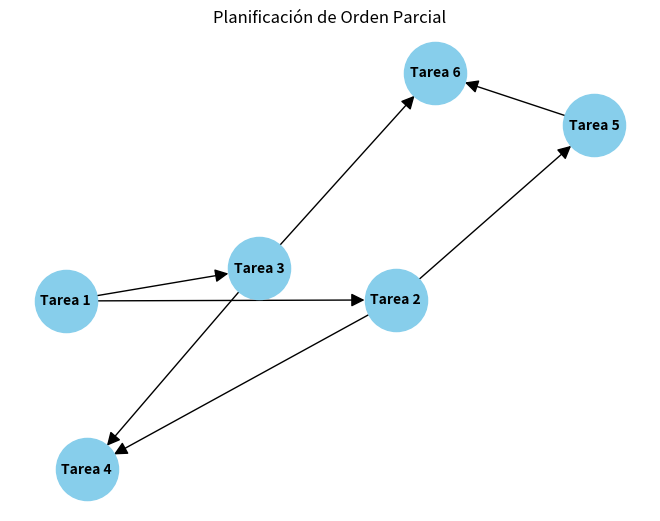

This figure's Python source:
"""Dafne Sarahi Villanueva Ceja 21310176
Lógica---> Planificación ---> Planificación de Orden Parcial

Este código crea un grafo dirigido acíclico (DAG) que representa un problema de planificación
de orden parcial. Cada nodo del grafo representa una tarea, y los bordes representan las dependencias
entre tareas. Las tareas se definen en un diccionario donde las claves son los nombres de las tareas y
los valores son listas de las tareas de las que dependen."""

import networkx as nx
import matplotlib.pyplot as plt

# Crear un grafo dirigido acíclico (DAG) para representar el problema de planificación de orden parcial
G = nx.DiGraph()

# Definir las tareas y sus dependencias
tasks = {
    "Tarea 1": [],
    "Tarea 2": ["Tarea 1"],
    "Tarea 3": ["Tarea 1"],
    "Tarea 4": ["Tarea 2", "Tarea 3"],
    "Tarea 5": ["Tarea 2"],
    "Tarea 6": ["Tarea 3", "Tarea 5"]
}

# Agregar nodos al grafo para representar las tareas
for task in tasks:
    G.add_node(task)

# Agregar arcos al grafo para representar las dependencias entre tareas
for task, dependencies in tasks.items():
    for dependency in dependencies:
        G.add_edge(dependency, task)

# Dibujar el grafo
pos = nx.spring_layout(G)
nx.draw(G, pos, with_labels=True, node_size=2000, node_color="skyblue", font_size=10, font_weight="bold", arrowsize=20)
plt.title("Planificación de Orden Parcial")
plt.show()
